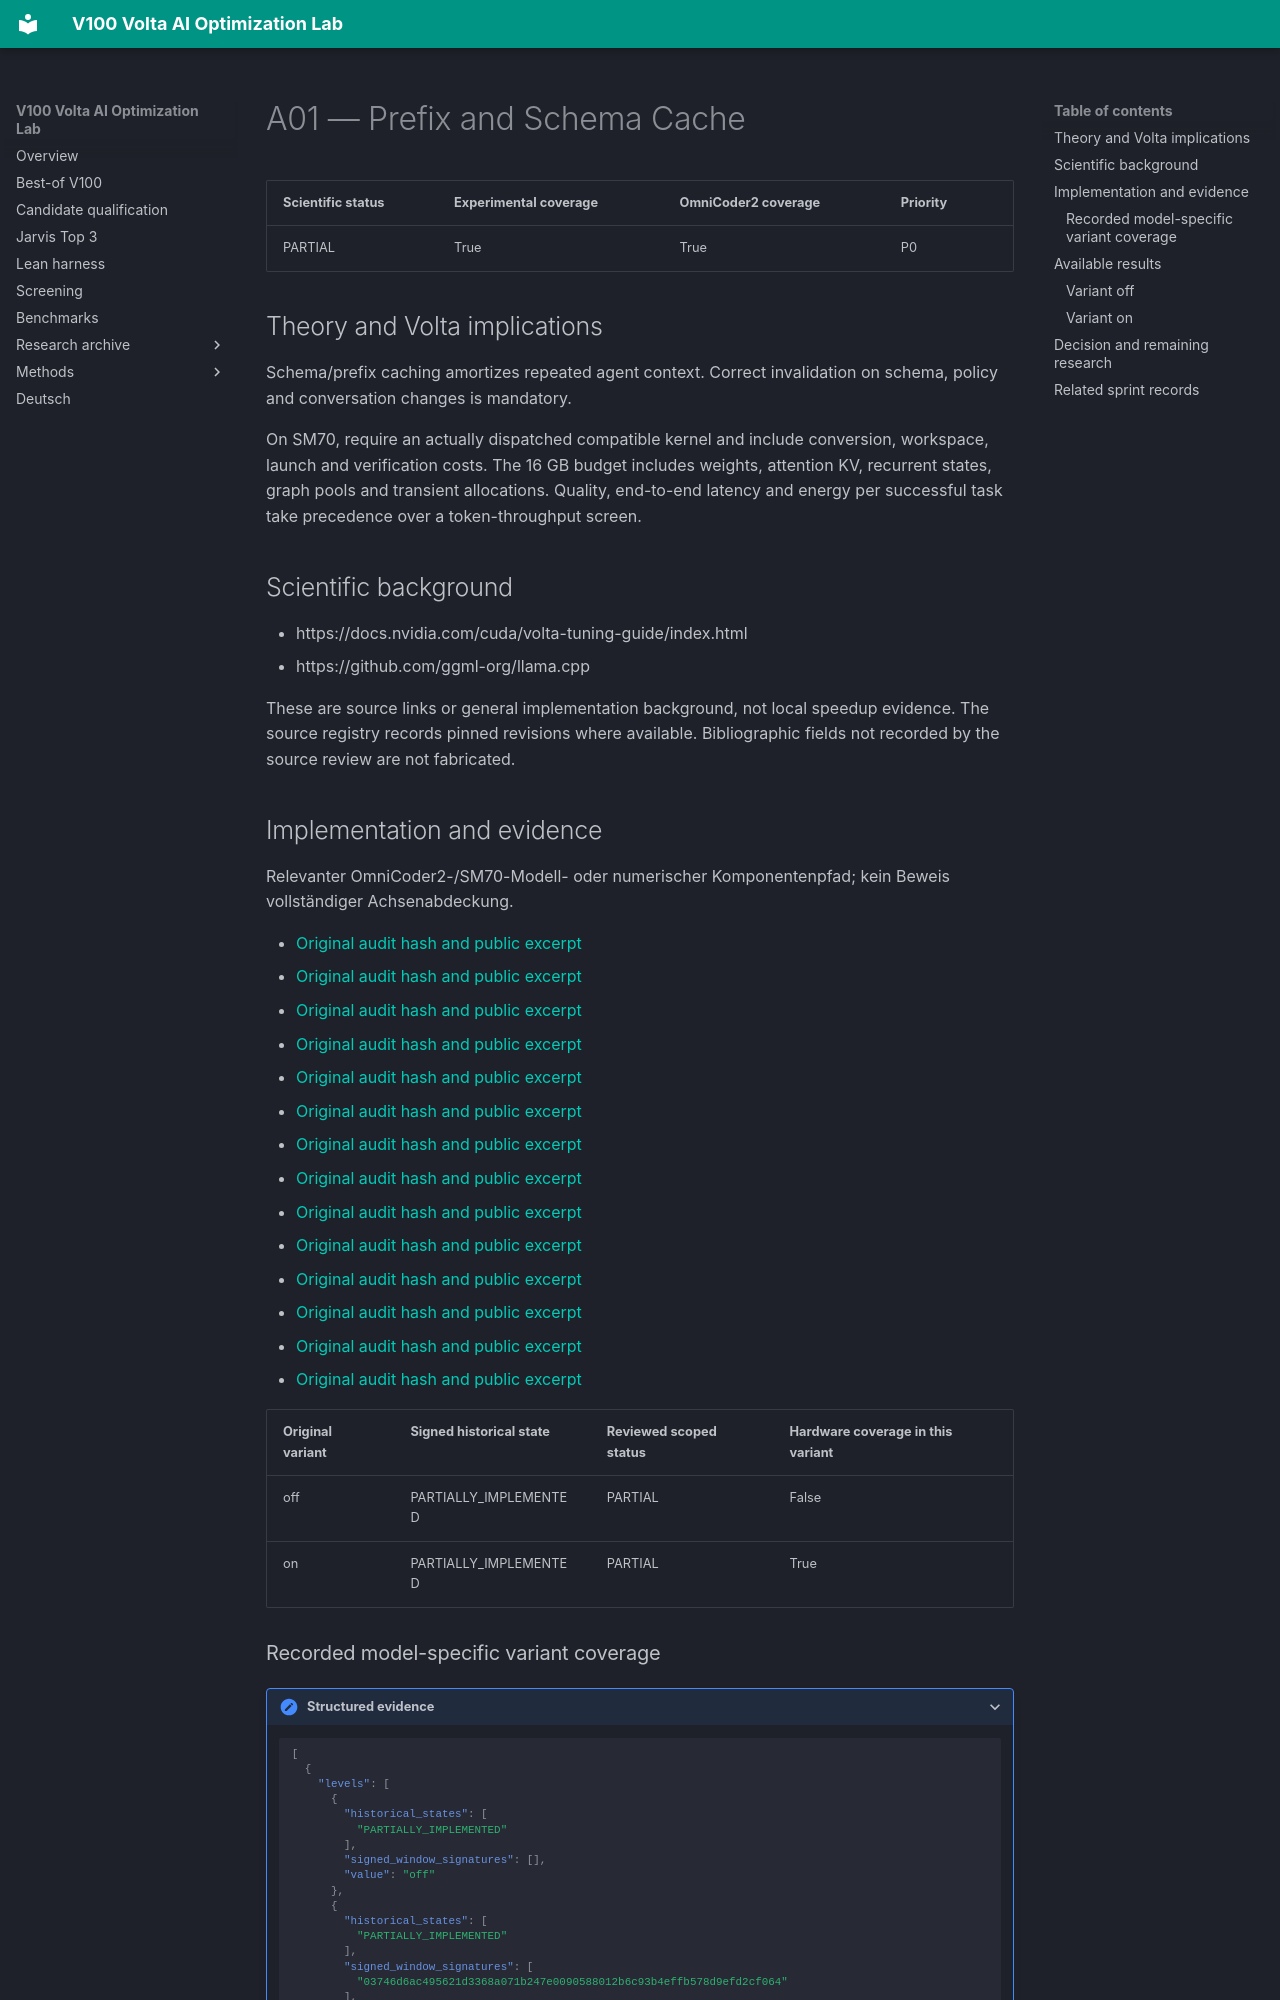

repository: Maxxxel/v100-volta-ai-optimization-lab · page: factors/A01/index.html · generator: mkdocs

# A01 — Prefix and Schema Cache

| Scientific status | Experimental coverage | OmniCoder2 coverage | Priority |
|---|---|---|---|
| PARTIAL | True | True | P0 |


## Theory and Volta implications

Schema/prefix caching amortizes repeated agent context. Correct invalidation on schema, policy and conversation changes is mandatory.

On SM70, require an actually dispatched compatible kernel and include conversion, workspace, launch and verification costs. The 16 GB budget includes weights, attention KV, recurrent states, graph pools and transient allocations. Quality, end-to-end latency and energy per successful task take precedence over a token-throughput screen.

## Scientific background

- https://docs.nvidia.com/cuda/volta-tuning-guide/index.html
- https://github.com/ggml-org/llama.cpp

These are source links or general implementation background, not local speedup evidence. The source registry records pinned revisions where available. Bibliographic fields not recorded by the source review are not fabricated.

## Implementation and evidence

Relevanter OmniCoder2-/SM70-Modell- oder numerischer Komponentenpfad; kein Beweis vollständiger Achsenabdeckung.

- [Original audit hash and public excerpt](../audits/audit-07e0c748aa3ce4016cab.md)
- [Original audit hash and public excerpt](../audits/audit-25d985a05f3d442d8f1c.md)
- [Original audit hash and public excerpt](../audits/audit-261651f358a67acc29ea.md)
- [Original audit hash and public excerpt](../audits/audit-30cb583e005ee5568d0a.md)
- [Original audit hash and public excerpt](../audits/audit-3d840b4f87513c2af730.md)
- [Original audit hash and public excerpt](../audits/audit-46e12a310b5c14e20d97.md)
- [Original audit hash and public excerpt](../audits/audit-6bf359aad595a175989d.md)
- [Original audit hash and public excerpt](../audits/audit-6e8fc40945c6d265d61b.md)
- [Original audit hash and public excerpt](../audits/audit-7be4a096b60529fdd3d1.md)
- [Original audit hash and public excerpt](../audits/audit-a0af491648ec3e01a834.md)
- [Original audit hash and public excerpt](../audits/audit-aa3173b6909f83dad10b.md)
- [Original audit hash and public excerpt](../audits/audit-b03e2e4e845bab47e372.md)
- [Original audit hash and public excerpt](../audits/audit-c048fdfcd53805636593.md)
- [Original audit hash and public excerpt](../audits/audit-ed76b419fda3c3aa183e.md)

| Original variant | Signed historical state | Reviewed scoped status | Hardware coverage in this variant |
|---|---|---|---|
| off | PARTIALLY_IMPLEMENTED | PARTIAL | False |
| on | PARTIALLY_IMPLEMENTED | PARTIAL | True |
